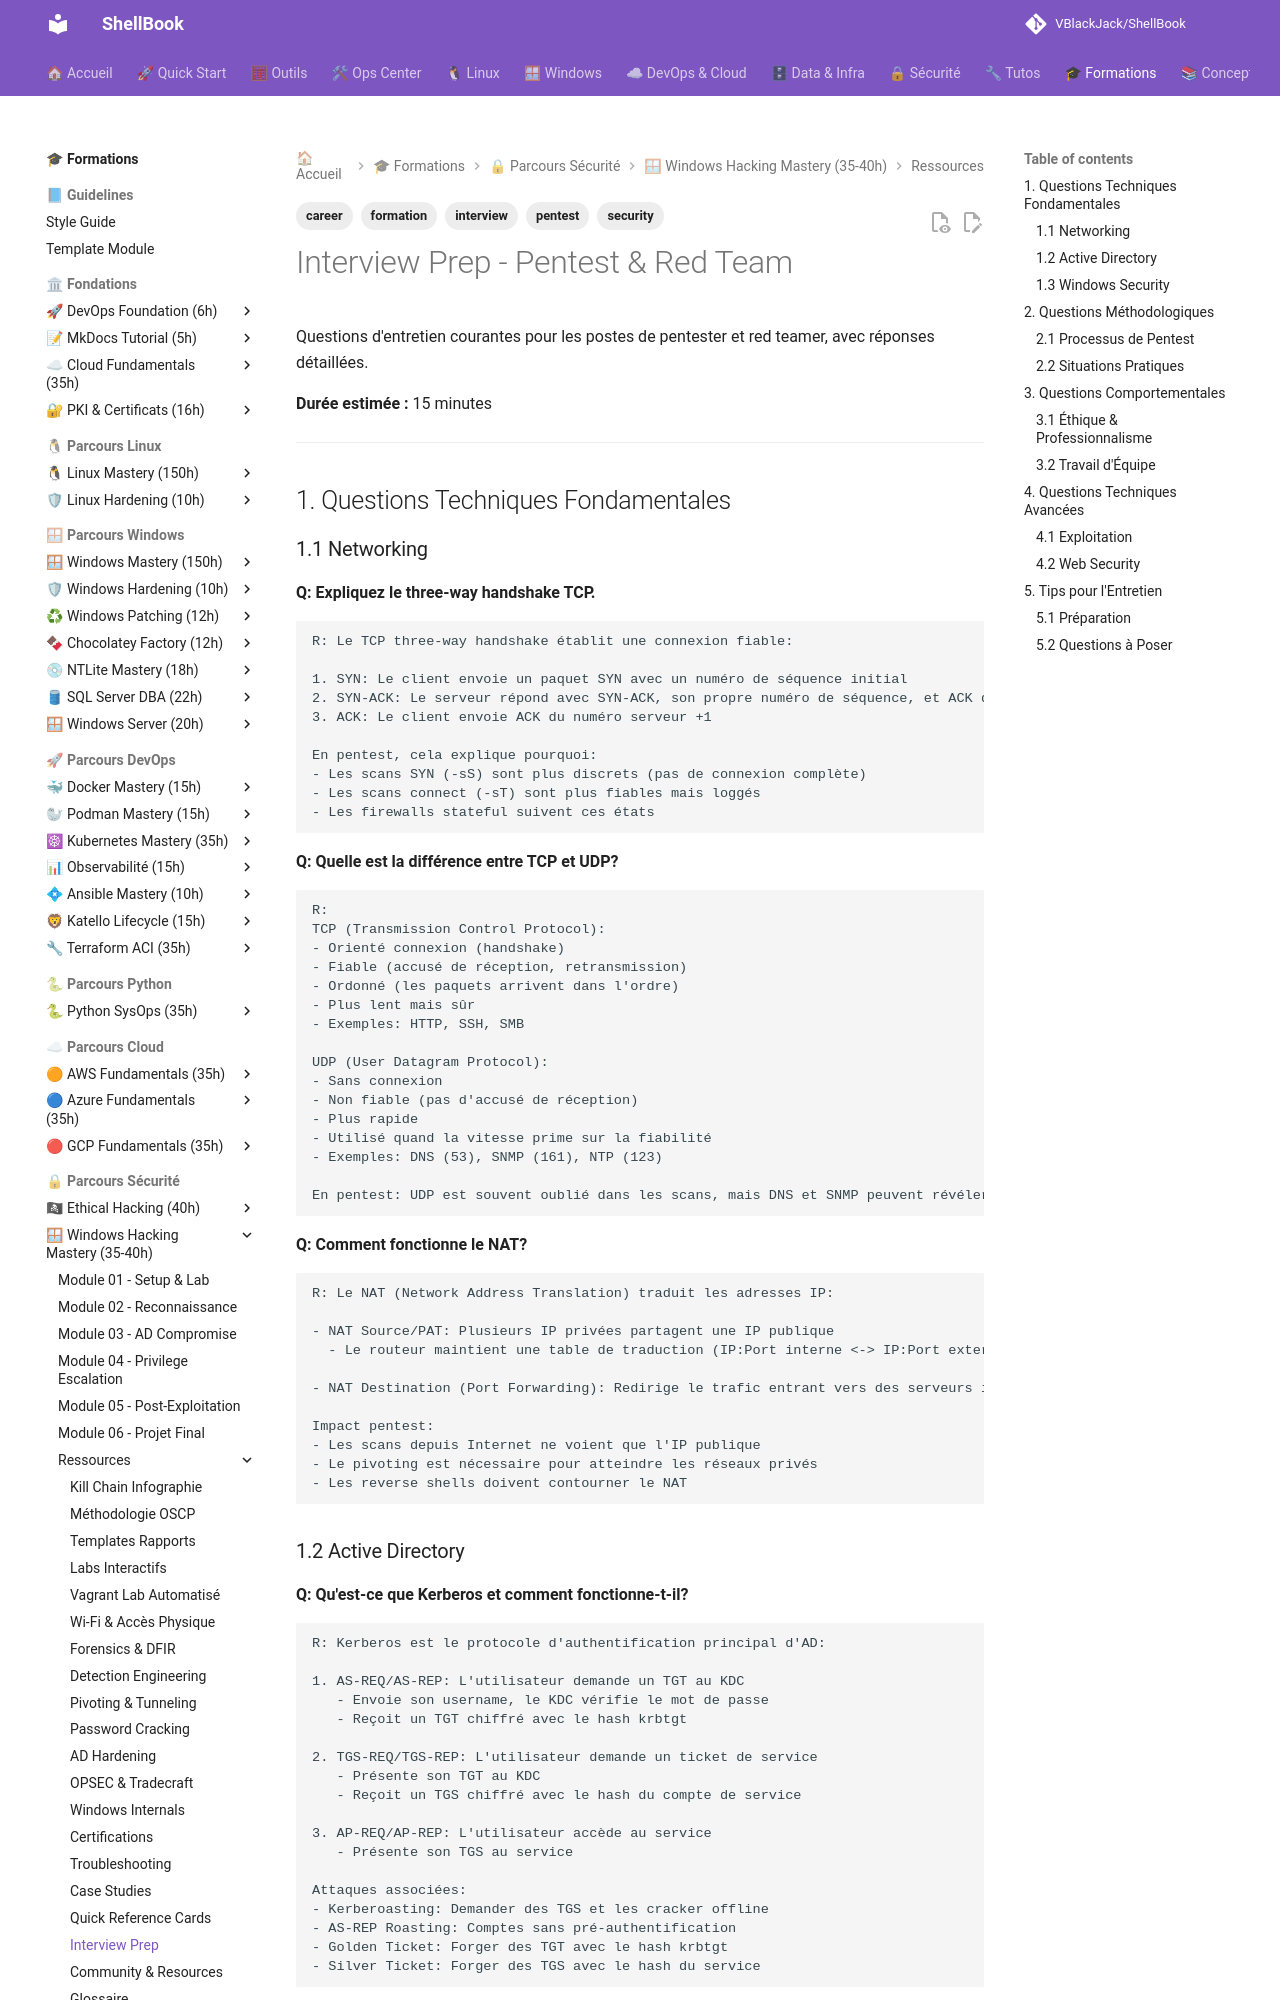

repository: VBlackJack/ShellBook · page: formations/windows-hacking-mastery/interview-prep/index.html · generator: mkdocs

---
tags:
  - formation
  - security
  - interview
  - career
  - pentest
---

# Interview Prep - Pentest & Red Team

Questions d'entretien courantes pour les postes de pentester et red teamer, avec réponses détaillées.

**Durée estimée :** 15 minutes

---

## 1. Questions Techniques Fondamentales

### 1.1 Networking

**Q: Expliquez le three-way handshake TCP.**

```
R: Le TCP three-way handshake établit une connexion fiable:

1. SYN: Le client envoie un paquet SYN avec un numéro de séquence initial
2. SYN-ACK: Le serveur répond avec SYN-ACK, son propre numéro de séquence, et ACK du numéro client +1
3. ACK: Le client envoie ACK du numéro serveur +1

En pentest, cela explique pourquoi:
- Les scans SYN (-sS) sont plus discrets (pas de connexion complète)
- Les scans connect (-sT) sont plus fiables mais loggés
- Les firewalls stateful suivent ces états
```

**Q: Quelle est la différence entre TCP et UDP?**

```
R:
TCP (Transmission Control Protocol):
- Orienté connexion (handshake)
- Fiable (accusé de réception, retransmission)
- Ordonné (les paquets arrivent dans l'ordre)
- Plus lent mais sûr
- Exemples: HTTP, SSH, SMB

UDP (User Datagram Protocol):
- Sans connexion
- Non fiable (pas d'accusé de réception)
- Plus rapide
- Utilisé quand la vitesse prime sur la fiabilité
- Exemples: DNS (53), SNMP (161), NTP (123)

En pentest: UDP est souvent oublié dans les scans, mais DNS et SNMP peuvent révéler beaucoup d'informations.
```

**Q: Comment fonctionne le NAT?**

```
R: Le NAT (Network Address Translation) traduit les adresses IP:

- NAT Source/PAT: Plusieurs IP privées partagent une IP publique
  - Le routeur maintient une table de traduction (IP:Port interne <-> IP:Port externe)

- NAT Destination (Port Forwarding): Redirige le trafic entrant vers des serveurs internes

Impact pentest:
- Les scans depuis Internet ne voient que l'IP publique
- Le pivoting est nécessaire pour atteindre les réseaux privés
- Les reverse shells doivent contourner le NAT
```
